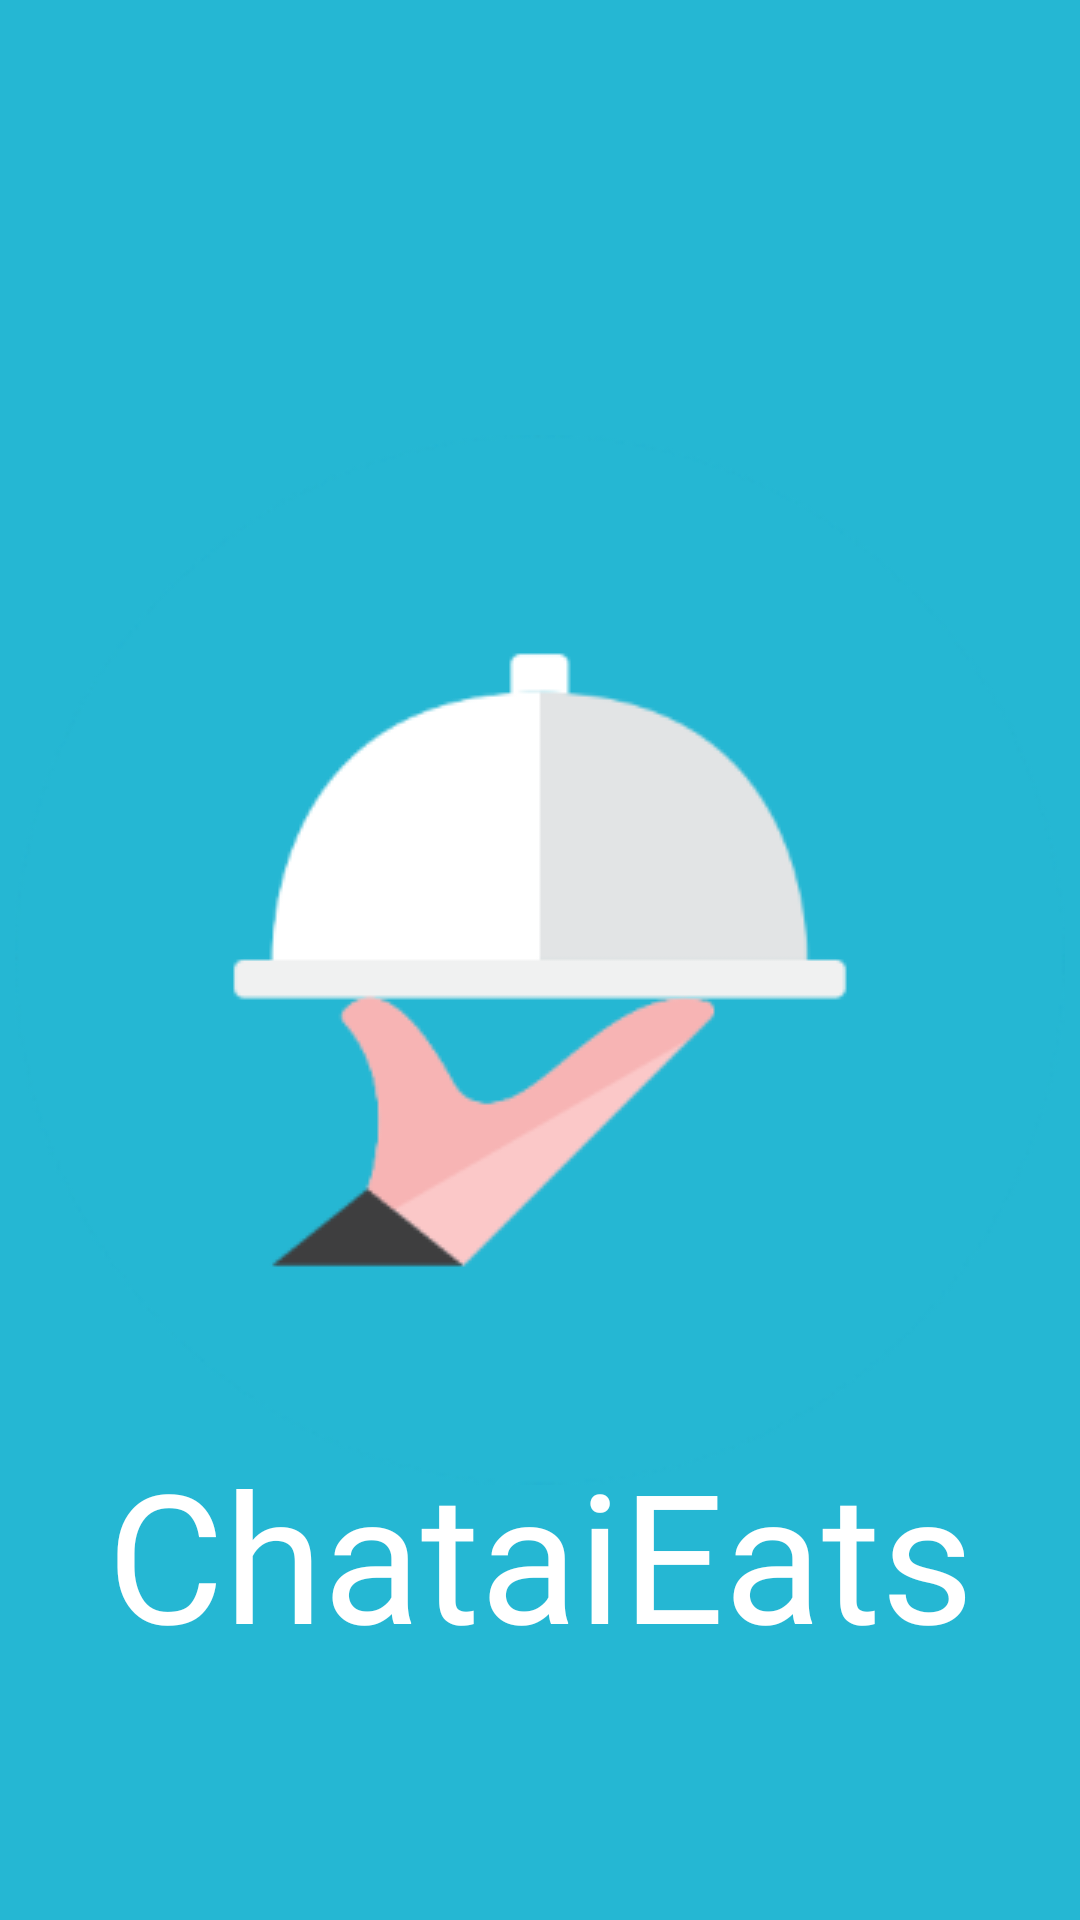

Android layout source for this screen:
<!-- AndroidManifest.xml: application theme Theme.CertifAndroid -->
<!-- res/layout/activity_main.xml -->
<?xml version="1.0" encoding="utf-8"?>
<androidx.constraintlayout.widget.ConstraintLayout xmlns:android="http://schemas.android.com/apk/res/android"
    xmlns:app="http://schemas.android.com/apk/res-auto"
    android:background="@color/colorFond"
    xmlns:tools="http://schemas.android.com/tools"
    android:layout_width="match_parent"
    android:layout_height="match_parent"
    tools:context=".MainActivity">

    <ImageView
        android:id="@+id/ynov"
        android:layout_width="200dp"
        android:layout_height="200dp"
        android:src="@drawable/logo_ynov_campus_rvb"
        app:layout_constraintBottom_toTopOf="@+id/logo"
        app:layout_constraintEnd_toEndOf="parent"
        app:layout_constraintStart_toStartOf="parent"
        app:layout_constraintTop_toTopOf="parent" />

    <ImageView
        android:id="@+id/logo"
        android:layout_width="wrap_content"
        android:layout_height="wrap_content"
        android:src="@drawable/logo"
        app:layout_constraintBottom_toBottomOf="parent"
        app:layout_constraintEnd_toEndOf="parent"
        app:layout_constraintStart_toStartOf="parent"
        app:layout_constraintTop_toTopOf="parent" />

    <TextView
        android:id="@+id/tv_logo"
        android:layout_width="wrap_content"
        android:layout_height="wrap_content"
        android:text="ChataiEats"
        android:textSize="60dp"
        android:textColor="@color/white"
        android:layout_marginBottom="100dp"
        android:fontFamily="@font/roboto_condensed_regular"
        app:layout_constraintBottom_toBottomOf="parent"
        app:layout_constraintEnd_toEndOf="parent"
        app:layout_constraintStart_toStartOf="parent"
        app:layout_constraintTop_toBottomOf="@+id/logo" />

</androidx.constraintlayout.widget.ConstraintLayout>
<!-- resources referenced by this layout -->
<resources>
  <color name="colorFond">#25B7D3</color>
  <color name="white">#FFFFFFFF</color>
  <!-- drawable logo: png bitmap (drawable, 17275 bytes) -->
  <style name="Theme.CertifAndroid" parent="Theme.AppCompat.Light.NoActionBar">
          
          <item name="colorPrimary">@color/purple_500</item>
          <item name="colorPrimaryVariant">@color/purple_700</item>
          <item name="colorOnPrimary">@color/white</item>
          
          <item name="colorSecondary">@color/teal_200</item>
          <item name="colorSecondaryVariant">@color/teal_700</item>
          <item name="colorOnSecondary">@color/black</item>
          
          <item name="android:statusBarColor" tools:targetApi="l">?attr/colorPrimaryVariant</item>
          
      </style>
  <color name="purple_500">#FF6200EE</color>
  <color name="purple_700">#FF3700B3</color>
  <color name="teal_200">#FF03DAC5</color>
  <color name="teal_700">#FF018786</color>
  <color name="black">#FF000000</color>
</resources>
